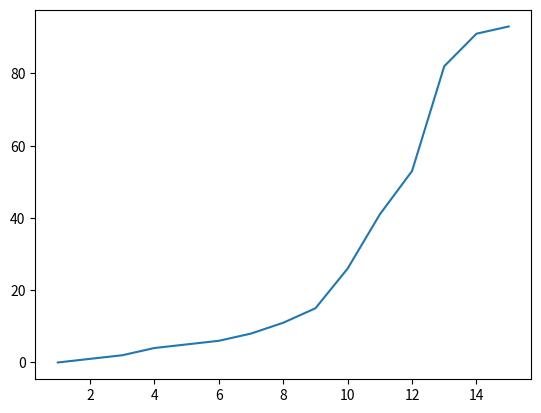

Recreate this plot in Python.
import math
import numpy as np
from numpy import *
from matplotlib.pyplot import *

from matplotlib import pyplot as plt
# ----------------------------------------------------
# This is a simple model of the COVID-19 affectation in Mexico
# its purpose is to determine the quantity of people who will
# suffer this decease in and quantify the importance of the
# self-quarantine and its impact on the number of infected persons
#
# Nd = cases in a given day
# E = Average of people and infected is exposed each day
# P = probability of a healthy person to get infected
# C = contant of proporcionality
# d = number of days the decease
#
# --------------------------------------------------


E = 1;
N = 93;
P = 0.2;
d = 18;
d_array = [];
Nd = N * (1 + E * P) ** (d);

for i in range(1, 16, 1):
    d_array.append(i)



print(d_array)

n_cases = [0,1,2,4,5,6,8,11,15,26,41,53,82,91,93]



#print(n_cases)
plt.plot(d_array, [0,1,2,4,5,6,8,11,15,26,41,53,82,91,93])
plt.show()
#plt.plot[d_array, n_cases]
#plt.show()

#t = linspace(0, 3, 51)


